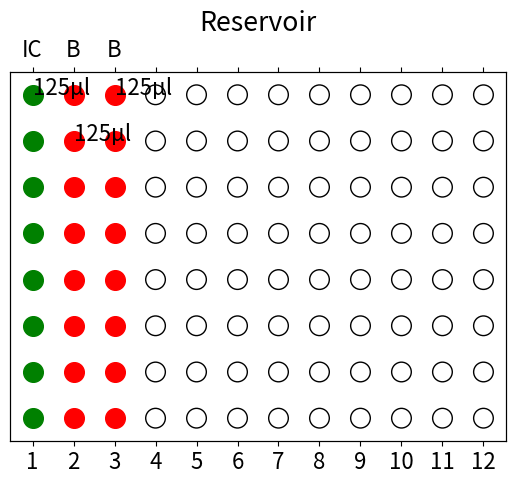

Here is the Python script that generated this plot:
import matplotlib.pyplot as plt
import math
import numpy as np

def generate_recipe(mode,cn_samp,recipes,num_samples):
    vol_max_pocillo=12400
    final_recipe={}
    for key in recipes[mode].keys():
        if key != 'MMIX':
            vol_total=math.ceil((recipes[mode][key][0]*cn_samp)/100)*100
            num_cells=math.ceil(recipes[mode][key][0]*cn_samp/vol_max_pocillo)
            vol_pocillo=math.ceil((vol_total/num_cells+recipes[mode][key][1])/100)*100
            final_recipe.update({key: [vol_pocillo,num_cells]})
        elif key == 'MMIX':
            vol_pocillo=recipes[mode][key][0]*(num_samples+2+3)+recipes[mode][key][1]
            num_cells=1
            final_recipe.update({key: [vol_pocillo,num_cells]})
    return final_recipe

viral_recipe={'Beads':[20,800],
'Wone':[100,600],
'Wtwo':[100,600],
'IC':[10,1500],
'Elution':[50,900],
'Lysis':[100,600],
'MMIX':[20,30]
}
pathogen_recipe={'Beads':[260,600],
'Wone':[300,600],
'Wtwo':[450,600],
'IC':[10,1500],
'Elution':[90,600],
'Lysis':[260,600],
'MMIX':[20,30]
}

recipes={'V': viral_recipe, 'P': pathogen_recipe}
num_samples=96
num_samples_c = math.ceil(num_samples/8)*8 # corrected num_samples value to calculate needed volumes
num_cols = math.ceil(num_samples_c/12)

recipe=generate_recipe('V',num_samples_c,recipes,num_samples)


plt.rcParams.update({'font.size': 16})
#plt.rcParams.update({'font.family': 'Computer Modern Sans Serif'})
color_one='yellowgreen'
color_two='indianred'

x = [i+1 for i in range(12)]
val = 10
y = [val for i in range(12)]
toplabels=['IC','B','B']
toplabels.extend(['' for i in range(4,13)])

bar_label=[recipe['Wone'][0],recipe['Wtwo'][0],recipe['Lysis'][0],0,0,0,0,0,0,recipe['Elution'][0],recipe['IC'][0],recipe['Beads'][0]]
bar_label = [str(i)+'µl' for i in bar_label]

colors=[color_one, color_two,color_one]
colors.extend(['white' for i in range(3,9)])
colors.extend([color_one, color_two,color_one])

fig = plt.figure()
ax = fig.add_subplot(111)
ax.set_yticks([])
axT=ax.twiny()

barplot=ax.scatter([1 for x in range(8)],np.arange(8),s=200,c = 'g')
barplot=ax.scatter([2 for x in range(8)],np.arange(8),s=200,c = 'r')
barplot=ax.scatter([3 for x in range(8)],np.arange(8),s=200,c = 'r')
for i in range(4,13):
    barplot=ax.scatter([i for x in range(8)],np.arange(8),s=200, facecolors='none', edgecolors='k')
plt.ylim([-0.5,7.5])
plt.xlim([-1,14])

px=[1,2,3]
py=[7,6,7]

dot_label = [125, 125, 125]
dot_label = [str(i)+'µl' for i in dot_label]

for i, txt in enumerate(dot_label):
    ax.annotate(txt, (px[i], py[i]))

'''for i in range(len(barplot)):
    barplot[i].set_color(colors[i])

for i in range(3,9):
    barplot[i].set_ec('k')

# add volumes to each well for each bar
for idx,rect in enumerate(barplot):
        height = rect.get_height()
        ax.text(rect.get_x() + rect.get_width()/2., 0.5*height,
                bar_label[idx],
                ha='center', va='center', rotation=90)'''

axT.set_xlim(ax.get_xlim())
ax.set_xticks(x)
axT.set_xticks(x)
axT.set_xticklabels(toplabels)
plt.title('Reservoir')
plt.show()
    #plt.savefig(path+'/viral_multi_well_layout.png',dpi=300,bbox_inches='tight')
